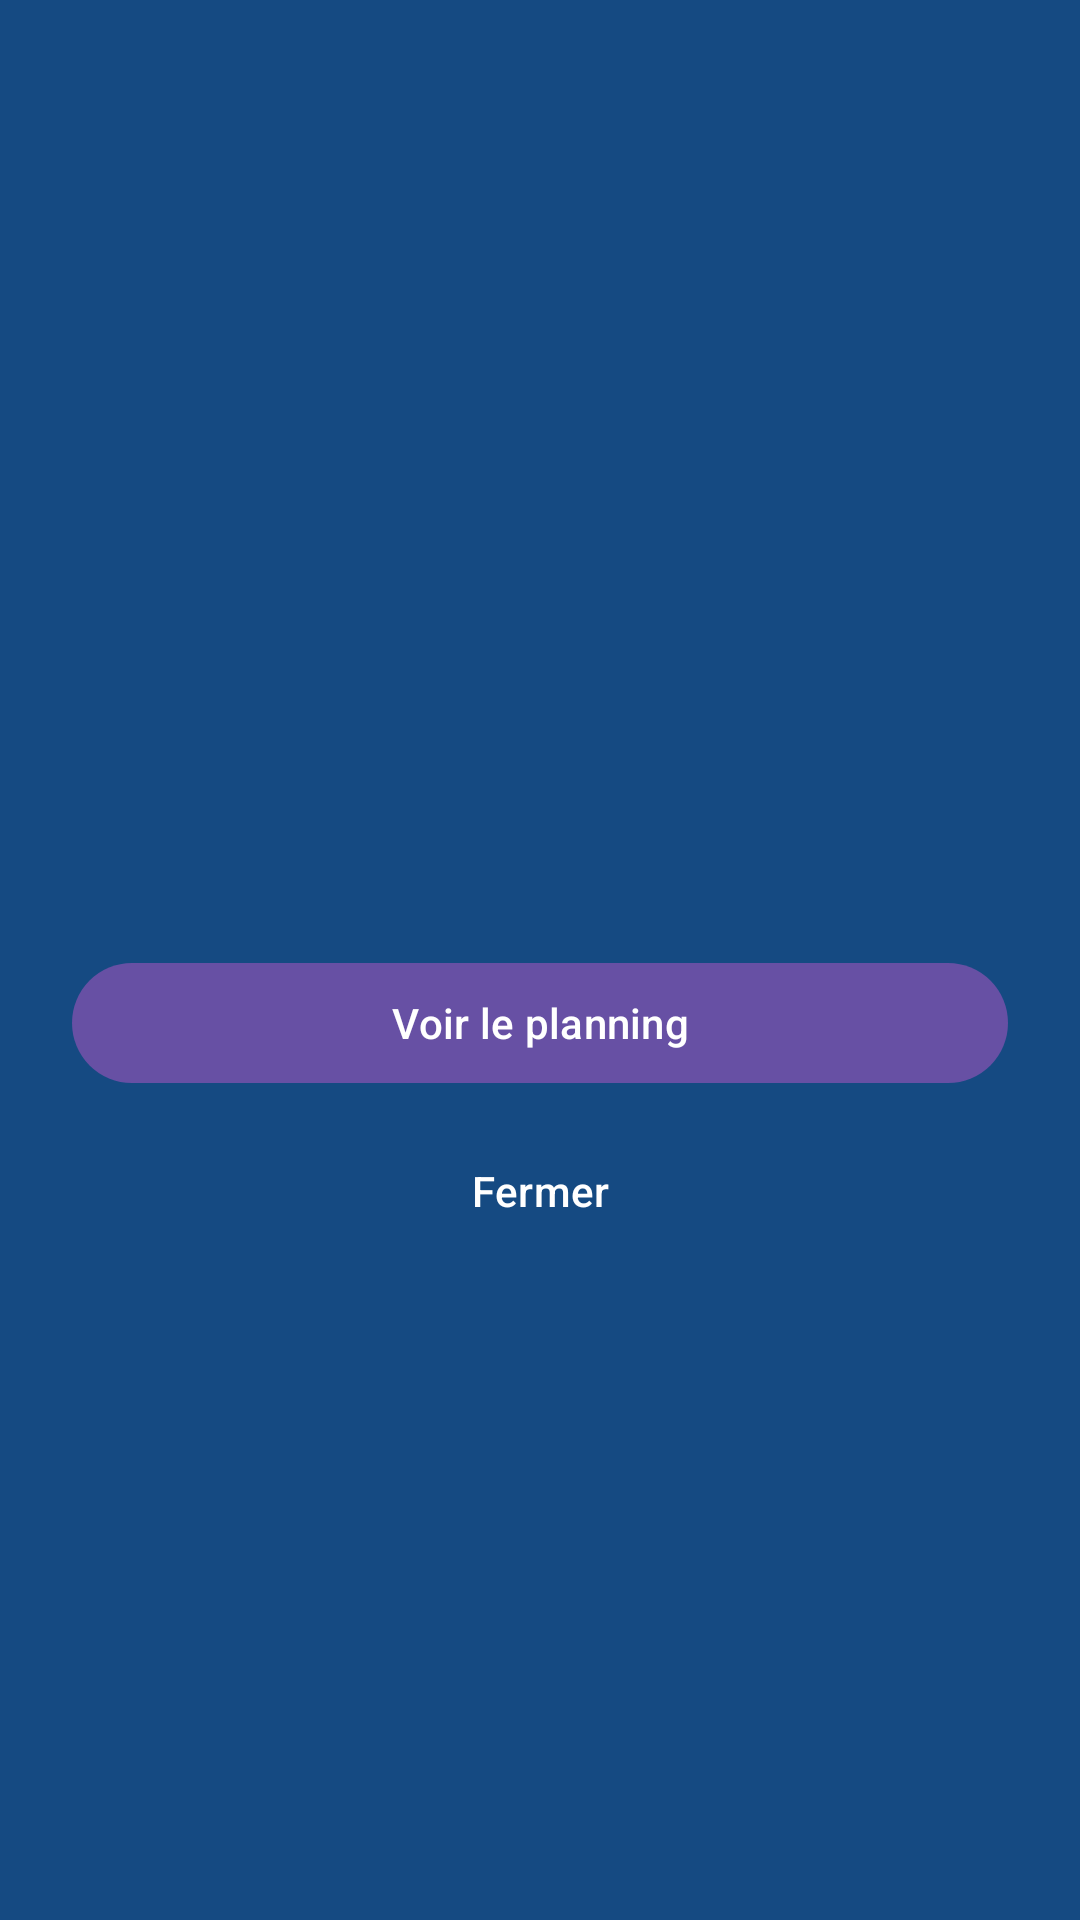

Reconstruct the res/layout file that produces this screen, plus the resources it refers to.
<!-- AndroidManifest.xml: activity theme Theme.SimpleAgenda.FullScreen -->
<!-- res/layout/activity_alarm.xml -->
<?xml version="1.0" encoding="utf-8"?>
<LinearLayout xmlns:android="http://schemas.android.com/apk/res/android"
    xmlns:tools="http://schemas.android.com/tools"
    android:layout_width="match_parent"
    android:layout_height="match_parent"
    android:background="@color/primary_dark"
    android:gravity="center"
    android:orientation="vertical"
    android:padding="24dp">

    <TextView
        android:id="@+id/alarm_title"
        android:layout_width="match_parent"
        android:layout_height="wrap_content"
        android:gravity="center"
        android:textColor="@android:color/white"
        android:textSize="24sp"
        android:textStyle="bold"
        tools:text="Rappel" />

    <TextView
        android:id="@+id/alarm_time"
        android:layout_width="match_parent"
        android:layout_height="wrap_content"
        android:layout_marginTop="12dp"
        android:gravity="center"
        android:textColor="@android:color/white"
        android:textSize="16sp"
        tools:text="Commence à 08:00" />

    <com.google.android.material.button.MaterialButton
        android:id="@+id/alarm_open_planning"
        android:layout_width="match_parent"
        android:layout_height="wrap_content"
        android:layout_marginTop="32dp"
        android:text="@string/alarm_open_planning" />

    <com.google.android.material.button.MaterialButton
        android:id="@+id/alarm_dismiss"
        style="@style/Widget.Material3.Button.TextButton"
        android:layout_width="match_parent"
        android:layout_height="wrap_content"
        android:layout_marginTop="8dp"
        android:text="@string/alarm_dismiss"
        android:textColor="@android:color/white" />
</LinearLayout>
<!-- resources referenced by this layout -->
<resources>
  <color name="primary_dark">#154A82</color>
  <string name="alarm_dismiss">Fermer</string>
  <string name="alarm_open_planning">Voir le planning</string>
  <style name="Theme.SimpleAgenda.FullScreen" parent="Theme.Material3.Light.NoActionBar">
          <item name="android:windowFullscreen">true</item>
          <item name="android:windowBackground">@color/primary_dark</item>
      </style>
</resources>
